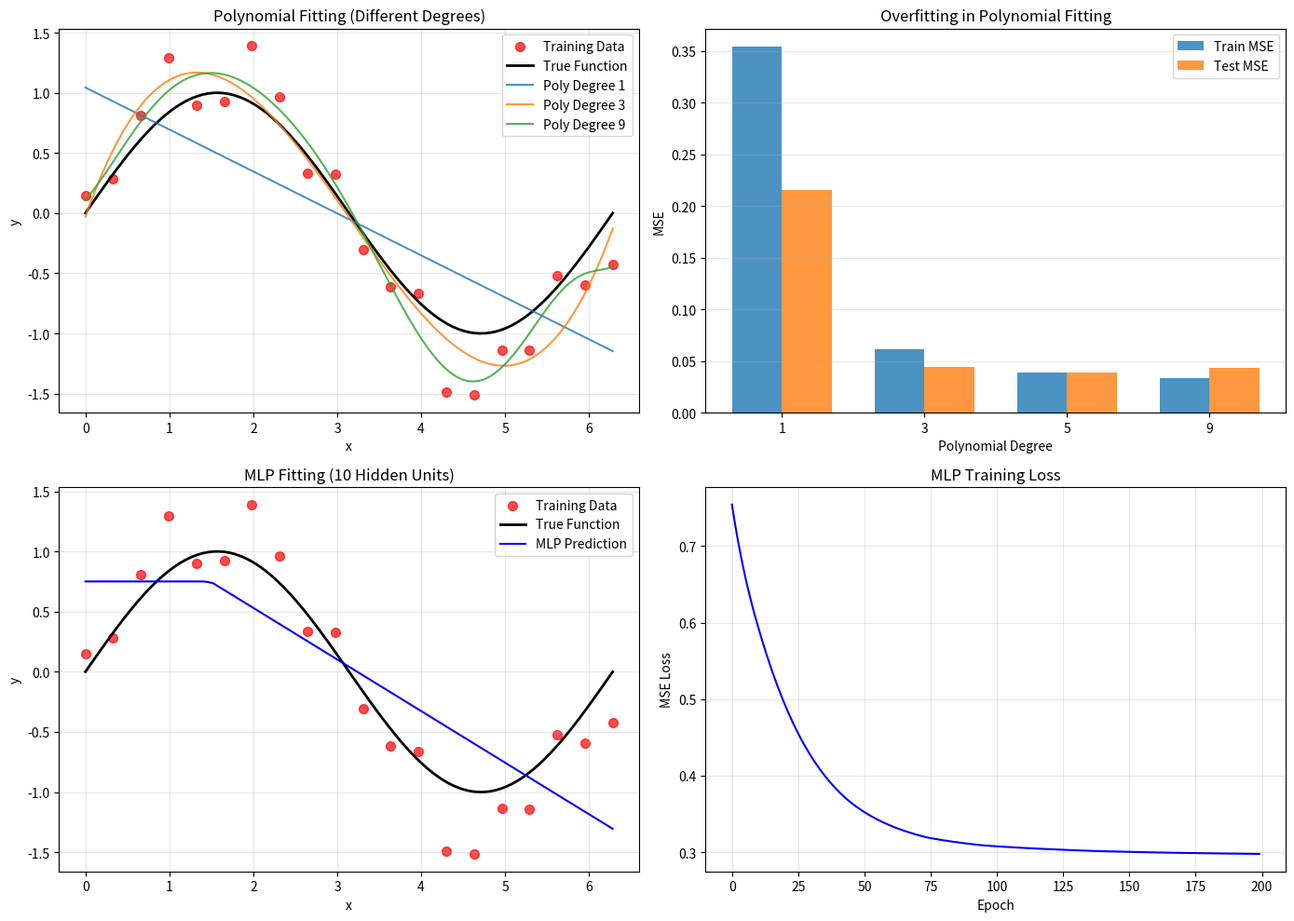

Source code (Python): (Note: this script raises an exception after producing the figure.)
"""
实验5.1：多项式拟合 vs MLP
对应章节：第5章 - 统计学习（浅层）
目标：用多项式拟合 vs 小MLP，展示过拟合与正则化效果
"""

import numpy as np
import matplotlib.pyplot as plt

# ============ 配置 ============
np.random.seed(42)
N_TRAIN = 20
N_TEST = 100
POLY_DEGREES = [1, 3, 5, 9]
LAMBDA_REG = 0.01  # 正则化系数

# ============ 核心逻辑 ============
# 生成数据：y = sin(x) + noise
x_train = np.linspace(0, 2*np.pi, N_TRAIN)
y_train = np.sin(x_train) + 0.3 * np.random.randn(N_TRAIN)

x_test = np.linspace(0, 2*np.pi, N_TEST)
y_test = np.sin(x_test)

# 方法1：多项式拟合（不同阶数）
poly_results = {}
for degree in POLY_DEGREES:
    # 构造特征矩阵
    X_train_poly = np.vstack([x_train**i for i in range(degree+1)]).T
    X_test_poly = np.vstack([x_test**i for i in range(degree+1)]).T

    # 岭回归（带L2正则化）
    # w = (X^T X + λI)^{-1} X^T y
    XtX = X_train_poly.T @ X_train_poly
    Xty = X_train_poly.T @ y_train
    w = np.linalg.solve(XtX + LAMBDA_REG * np.eye(degree+1), Xty)

    # 预测
    y_pred_train = X_train_poly @ w
    y_pred_test = X_test_poly @ w

    # 计算MSE
    mse_train = np.mean((y_pred_train - y_train) ** 2)
    mse_test = np.mean((y_pred_test - y_test) ** 2)

    poly_results[degree] = {
        'w': w,
        'y_pred_train': y_pred_train,
        'y_pred_test': y_pred_test,
        'mse_train': mse_train,
        'mse_test': mse_test
    }

# 方法2：小型MLP（2层隐层）
class SimpleNN:
    def __init__(self, input_dim, hidden_dim, output_dim, learning_rate=0.01):
        self.W1 = np.random.randn(input_dim, hidden_dim) * 0.1
        self.b1 = np.zeros((1, hidden_dim))
        self.W2 = np.random.randn(hidden_dim, output_dim) * 0.1
        self.b2 = np.zeros((1, output_dim))
        self.lr = learning_rate

    def relu(self, x):
        return np.maximum(0, x)

    def relu_grad(self, x):
        return (x > 0).astype(float)

    def forward(self, X):
        self.z1 = X @ self.W1 + self.b1
        self.a1 = self.relu(self.z1)
        self.z2 = self.a1 @ self.W2 + self.b2
        return self.z2

    def backward(self, X, y, y_pred):
        m = X.shape[0]
        dz2 = y_pred - y
        dW2 = self.a1.T @ dz2 / m
        db2 = np.sum(dz2, axis=0, keepdims=True) / m

        da1 = dz2 @ self.W2.T
        dz1 = da1 * self.relu_grad(self.z1)
        dW1 = X.T @ dz1 / m
        db1 = np.sum(dz1, axis=0, keepdims=True) / m

        self.W1 -= self.lr * dW1
        self.b1 -= self.lr * db1
        self.W2 -= self.lr * dW2
        self.b2 -= self.lr * db2

    def train(self, X, y, epochs):
        losses = []
        for _ in range(epochs):
            y_pred = self.forward(X)
            loss = np.mean((y_pred - y) ** 2)
            losses.append(loss)
            self.backward(X, y, y_pred)
        return losses

# 训练MLP
X_train_nn = x_train.reshape(-1, 1)
X_test_nn = x_test.reshape(-1, 1)
y_train_nn = y_train.reshape(-1, 1)
y_test_nn = y_test.reshape(-1, 1)

nn = SimpleNN(input_dim=1, hidden_dim=10, output_dim=1, learning_rate=0.1)
nn_losses = nn.train(X_train_nn, y_train_nn, epochs=200)

y_pred_nn_train = nn.forward(X_train_nn)
y_pred_nn_test = nn.forward(X_test_nn)

mse_nn_train = np.mean((y_pred_nn_train - y_train_nn) ** 2)
mse_nn_test = np.mean((y_pred_nn_test - y_test_nn) ** 2)

# ============ 结果输出 ============
print("=" * 70)
print("多项式拟合 vs MLP")
print("=" * 70)
print(f"训练样本数: {N_TRAIN}")
print(f"测试样本数: {N_TEST}")
print()

print("多项式拟合结果:")
print("-" * 70)
for degree in POLY_DEGREES:
    result = poly_results[degree]
    print(f"阶数 {degree}: 训练MSE={result['mse_train']:.6f}, 测试MSE={result['mse_test']:.6f}")
print()

print("MLP 结果:")
print("-" * 70)
print(f"隐层维度: 10")
print(f"训练MSE: {mse_nn_train:.6f}")
print(f"测试MSE: {mse_nn_test:.6f}")
print()

print("过拟合分析:")
print("-" * 70)
for degree in POLY_DEGREES:
    result = poly_results[degree]
    overfitting = result['mse_test'] - result['mse_train']
    print(f"多项式阶数{degree}: 过拟合程度={overfitting:.6f}")
overfitting_nn = mse_nn_test - mse_nn_train
print(f"MLP: 过拟合程度={overfitting_nn:.6f}")
print()

print("=" * 70)

# ============ 可视化 ============
fig, axes = plt.subplots(2, 2, figsize=(14, 10))

# 1. 不同阶数的多项式拟合
ax = axes[0, 0]
ax.scatter(x_train, y_train, color='red', s=50, alpha=0.7, label='Training Data')
ax.plot(x_test, y_test, 'k-', linewidth=2, label='True Function')
for degree in [1, 3, 9]:
    ax.plot(x_test, poly_results[degree]['y_pred_test'], linewidth=1.5,
            label=f'Poly Degree {degree}', alpha=0.8)
ax.set_xlabel('x')
ax.set_ylabel('y')
ax.set_title('Polynomial Fitting (Different Degrees)')
ax.legend()
ax.grid(True, alpha=0.3)

# 2. 训练 vs 测试误差
ax = axes[0, 1]
degrees_list = list(POLY_DEGREES)
train_errors = [poly_results[d]['mse_train'] for d in degrees_list]
test_errors = [poly_results[d]['mse_test'] for d in degrees_list]
x_pos = np.arange(len(degrees_list))
width = 0.35
ax.bar(x_pos - width/2, train_errors, width, label='Train MSE', alpha=0.8)
ax.bar(x_pos + width/2, test_errors, width, label='Test MSE', alpha=0.8)
ax.set_xlabel('Polynomial Degree')
ax.set_ylabel('MSE')
ax.set_title('Overfitting in Polynomial Fitting')
ax.set_xticks(x_pos)
ax.set_xticklabels(degrees_list)
ax.legend()
ax.grid(True, alpha=0.3, axis='y')

# 3. MLP 拟合
ax = axes[1, 0]
ax.scatter(x_train, y_train, color='red', s=50, alpha=0.7, label='Training Data')
ax.plot(x_test, y_test, 'k-', linewidth=2, label='True Function')
ax.plot(x_test, y_pred_nn_test, 'b-', linewidth=1.5, label='MLP Prediction')
ax.set_xlabel('x')
ax.set_ylabel('y')
ax.set_title('MLP Fitting (10 Hidden Units)')
ax.legend()
ax.grid(True, alpha=0.3)

# 4. MLP 训练损失
ax = axes[1, 1]
ax.plot(nn_losses, 'b-', linewidth=1.5)
ax.set_xlabel('Epoch')
ax.set_ylabel('MSE Loss')
ax.set_title('MLP Training Loss')
ax.grid(True, alpha=0.3)

plt.tight_layout()
plt.savefig('assets/ch05_polynomial_vs_mlp.png', dpi=100, bbox_inches='tight')
print("图表已保存到: assets/ch05_polynomial_vs_mlp.png")
